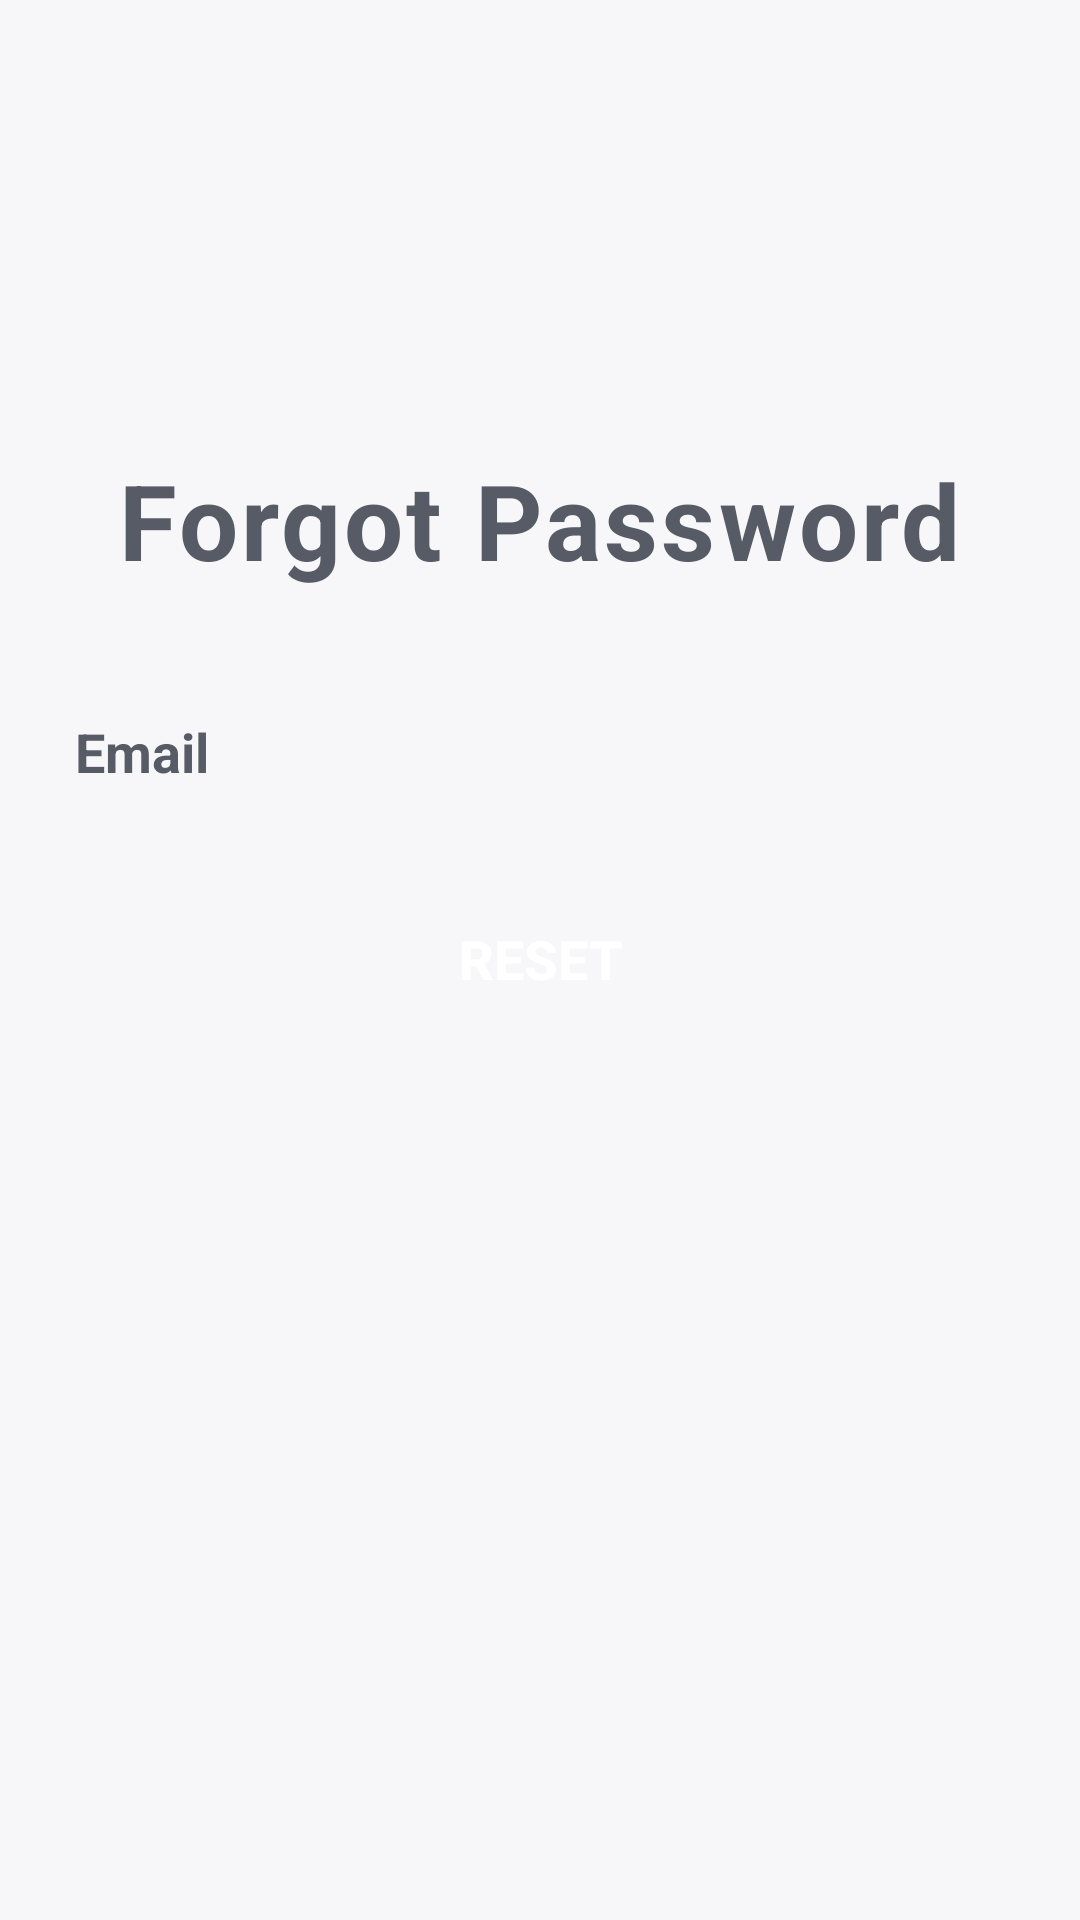

Reconstruct the res/layout file that produces this screen, plus the resources it refers to.
<!-- AndroidManifest.xml: application theme Theme.Exp2 -->
<!-- res/layout/activity_forgot_password.xml -->
<?xml version="1.0" encoding="utf-8"?>
<LinearLayout xmlns:android="http://schemas.android.com/apk/res/android"
    xmlns:app="http://schemas.android.com/apk/res-auto"
    xmlns:tools="http://schemas.android.com/tools"
    android:layout_width="match_parent"
    android:layout_height="match_parent"
    android:orientation="vertical"
    android:gravity="center_horizontal"
    android:background="@color/background"
    tools:context=".Activities.ForgotPassword">

    <TextView
        android:id="@+id/banner_forgot"
        android:layout_width="wrap_content"
        android:layout_height="wrap_content"
        android:text="@string/forgot_password"
        android:textColor="@color/primary_text"
        android:textSize="35sp"
        android:textStyle="bold"
        android:letterSpacing="0.03"
        android:layout_marginTop="150dp"/>

    <EditText
        android:id="@+id/email_fog"
        android:layout_width="350dp"
        android:layout_height="48dp"
        android:layout_marginTop="30dp"
        android:background="@drawable/forget"
        android:paddingStart="20dp"
        android:hint="@string/email"
        android:textColor="@color/primary_text"
        android:textSize="18sp"
        android:textStyle="bold"
        android:autofillHints=""
        tools:ignore="RtlSymmetry" />


    <Button
        android:id="@+id/reset_fog"
        android:layout_width="350dp"
        android:layout_height="50dp"
        android:background="@drawable/button"
        android:text="@string/reset"
        android:textSize="18sp"
        android:textStyle="bold"
        android:textColor="#FFF"
        android:layout_marginTop="20dp"/>

    <ProgressBar
        android:id="@+id/progressBar2"
        style="?android:attr/progressBarStyle"
        android:layout_width="wrap_content"
        android:layout_height="wrap_content"
        android:visibility="gone" />

</LinearLayout>
<!-- resources referenced by this layout -->
<resources>
  <color name="background">#F7F7FA</color>
  <color name="primary_text">#565B65</color>
  <string name="email">Email</string>
  <string name="forgot_password">Forgot Password</string>
  <string name="reset">Reset</string>
  <style name="Theme.Exp2" parent="Theme.MaterialComponents.DayNight.NoActionBar">
  
          <item name="colorPrimary">@color/primary</item>
          <item name="android:statusBarColor" tools:targetApi="l">@color/primary</item>
          <item name="android:textColorHint">@color/primary_text</item>
      </style>
  <color name="primary">#6A7CFF</color>
</resources>
